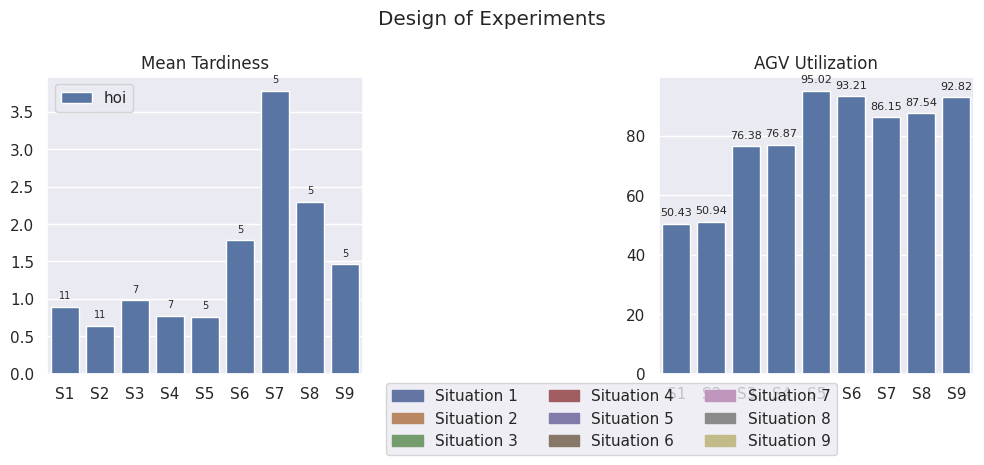

This chart was generated by the following Python code:
import matplotlib
import matplotlib.pyplot as plt
import numpy as np
import matplotlib.patches as mpatches
import pandas as pd
import seaborn as sns


# IF APA IS TRUE -> DIRECT JOB RELEASE

all_results = []
situations = []
nr_agvs = []

# Situation 1:
# ------------------
# JAFAMT: 0.0
# APA: TRUE
# AGVS: [2,2,3,2,2]
# AGV PER WC

result = [0.89, 129.1, 79.42, 50.43]
all_results.append(result)
situations.append("S1")
nr_agvs.append(sum([2, 2, 3, 2, 2]))

# Situation 2:
# ------------------
# JAFAMT: 0.0
# APA: FALSE
# AGVS: [2,2,3,2,2]
# AGV PER WC

result = [0.64, 80.99, 80.58, 50.94]
all_results.append(result)
situations.append("S2")
nr_agvs.append(sum([2, 2, 3, 2, 2]))

# Situation 3:
# ------------------
# JAFAMT: 0.0
# APA: TRUE
# AGVS: [2,1,2,1,1]
# AGV PER WC

result = [0.98, 122.26, 79.52, 76.38]
all_results.append(result)
situations.append("S3")
nr_agvs.append(sum([2, 1, 2, 1, 1]))

# Situation 4:
# ------------------
# JAFAMT: 0.0
# APA: FALSE
# AGVS: [2,1,2,1,1]
# AGV PER WC

result = [0.77, 87.67, 79.94, 76.87]
all_results.append(result)
situations.append("S4")
nr_agvs.append(sum([2, 1, 2, 1, 1]))

# Situation 5:
# ------------------
# JAFAMT: 0.0
# APA: FALSE
# AGVS: [1,1,1,1,1]
# AGV ALL WC

result = [0.76, 72.33, 79.68, 95.02]
all_results.append(result)
situations.append("S5")
nr_agvs.append(sum([1, 1, 1, 1, 1]))

# Situation 6:
# ------------------
# JAFAMT: 0.0
# APA: TRUE
# AGVS: [1,1,1,1,1]
# AGV ALL WC

result = [1.78, 125.21, 79.96, 93.21]
all_results.append(result)
situations.append("S6")
nr_agvs.append(sum([1, 1, 1, 1, 1]))

# Situation 7:
# ------------------
# JAFAMT: 2.0
# APA: TRUE
# AGVS: [1,1,1,1,1]
# AGV ALL WC

result = [3.78, 288.36, 79.27, 86.15]
all_results.append(result)
situations.append("S7")
nr_agvs.append(sum([1, 1, 1, 1, 1]))

# Situation 8:
# ------------------
# JAFAMT: 2.0
# APA: FALSE
# AGVS: [1,1,1,1,1]
# AGV ALL WC

result = [2.3, 197.6, 80.65, 87.54]
all_results.append(result)
situations.append("S8")
nr_agvs.append(sum([1, 1, 1, 1, 1]))


# Situation 9:
# ------------------
# JAFAMT: 1.0
# APA: FALSE
# AGVS: [1,1,1,1,1]
# AGV ALL WC

result = [1.46, 109.1, 80.72, 92.82]
all_results.append(result)
situations.append("S9")
nr_agvs.append(sum([1, 1, 1, 1, 1]))



mean_tardiness = []
max_tardiness = []
agv_utilizations = []
for result in all_results:
    mean_tardiness.append(result[0])
    agv_utilizations.append(result[3])



sns.set()  # Setting seaborn as default style even if use only matplotlib

fig, axes = plt.subplots(1, 2, sharex=True, figsize=(10, 5))
fig.suptitle('Design of Experiments')
axes[0].set_title('Mean Tardiness')
axes[1].set_title('Mean AGV Utilization')

# Bulbasaur
plots = sns.barplot(ax=axes[0], x=situations, y=mean_tardiness, label="hoi")
l1 = axes[0].set_title("Mean Tardiness")

AGV_list = [0, 0, 0, 0, 0, 0, 0, 0, 0]

count = 0
# Iterrating over the bars one-by-one
for bar in plots.patches:

    plots.annotate(format(nr_agvs[count], '.0f'),
                   (bar.get_x() + bar.get_width() / 2,
                    bar.get_height()), ha='center', va='center',
                   size=7, xytext=(0, 8),
                   textcoords='offset points')

    count += 1

# Utilization bars
plots2 = sns.barplot(ax=axes[1], x=situations, y=agv_utilizations)
l2 = axes[1].set_title("AGV Utilization")

# Iterrating over the bars one-by-one
for bar in plots2.patches:
    plots2.annotate(format(bar.get_height(), '.2f'),
                    (bar.get_x() + bar.get_width() / 2,
                     bar.get_height()), ha='center', va='center',
                    size=8, xytext=(0, 8),
                    textcoords='offset points')

import matplotlib.patches as mpatches

S1 = mpatches.Patch(label='Situation 1', color="#6376a3")
S2 = mpatches.Patch(label='Situation 2', color='#ba8763')
S3 = mpatches.Patch(label='Situation 3', color='#749c6d')
S4 = mpatches.Patch(label='Situation 4', color='#a15e60')
S5 = mpatches.Patch(label='Situation 5', color='#817baa')
S6 = mpatches.Patch(label='Situation 6', color='#867766')
S7 = mpatches.Patch(label='Situation 7', color='#c095be')
S8 = mpatches.Patch(label='Situation 8', color='#8b8b8b')
S9 = mpatches.Patch(label='Situation 9', color='#c2ba87')

legend_outside = plt.legend(handles=[S1, S2, S3, S4, S5, S6, S7, S8, S9], bbox_to_anchor=(-0.15, -0.30),
                            loc='lower center', ncol=3)

plt.savefig('DOE_Result.png',
            dpi=400,
            format='png',
            bbox_extra_artists=(legend_outside,),
            bbox_inches='tight')

# fig.legend(handles=[S1, S2, S3, S4, S5, S6, S7], bbox_to_anchor=(0, 0))

plt.tight_layout()
plt.show()

